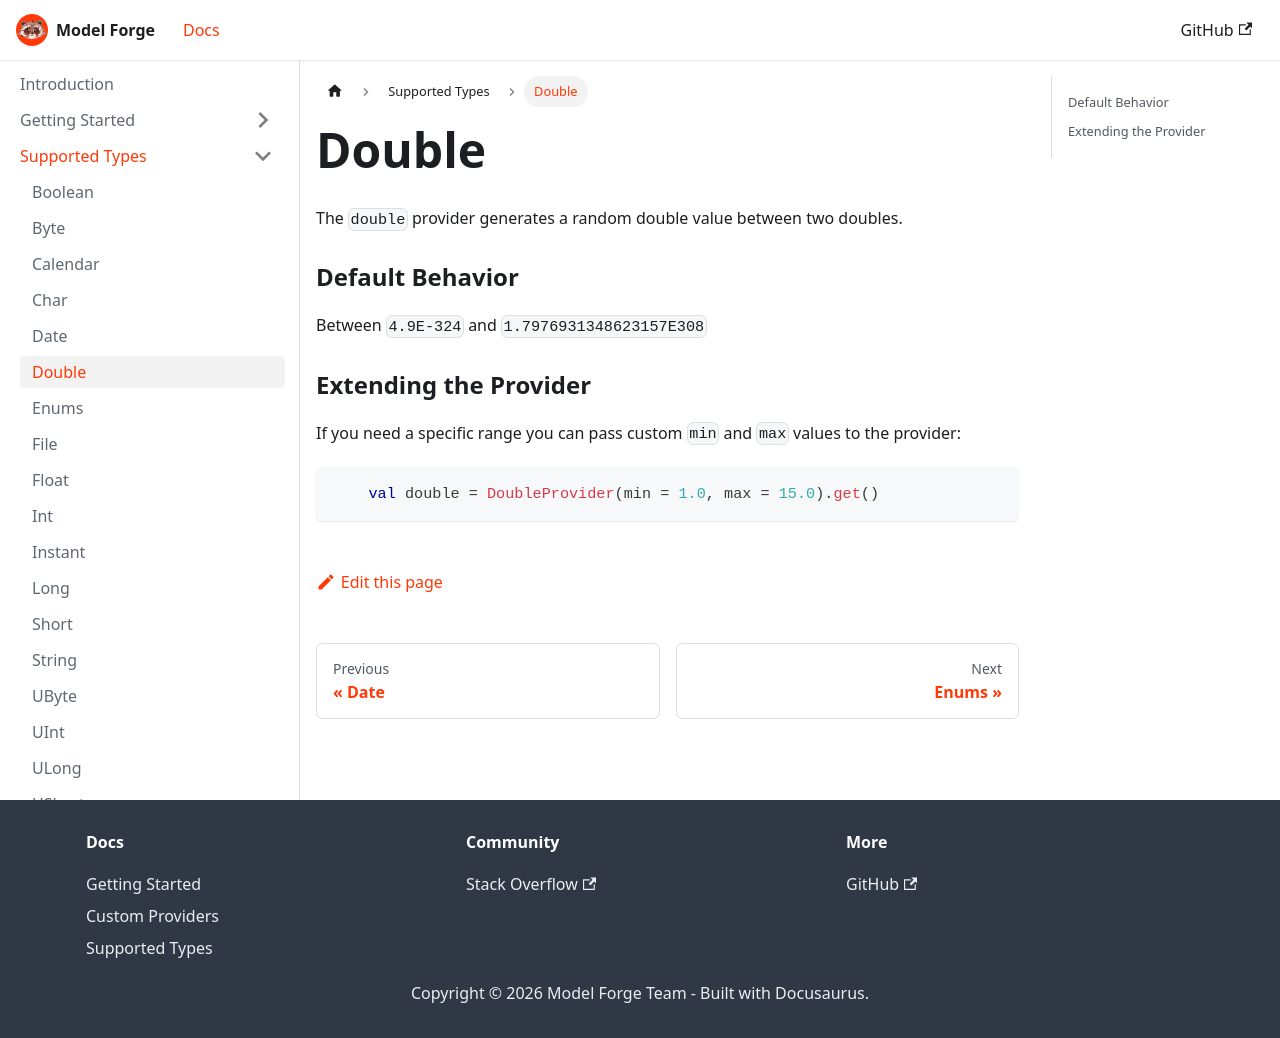

repository: HelloCuriosity/model-forge · page: docs/supported-types/double/index.html · generator: docusaurus

---
sidebar_position: 6
---

# Double

The `double` provider generates a random double value between two doubles.

### Default Behavior

Between `4.9E-324` and `1.7976931348623157E308`

### Extending the Provider

If you need a specific range you can pass custom `min` and `max` values to the provider:

```kotlin
    val double = DoubleProvider(min = 1.0, max = 15.0).get()
```
